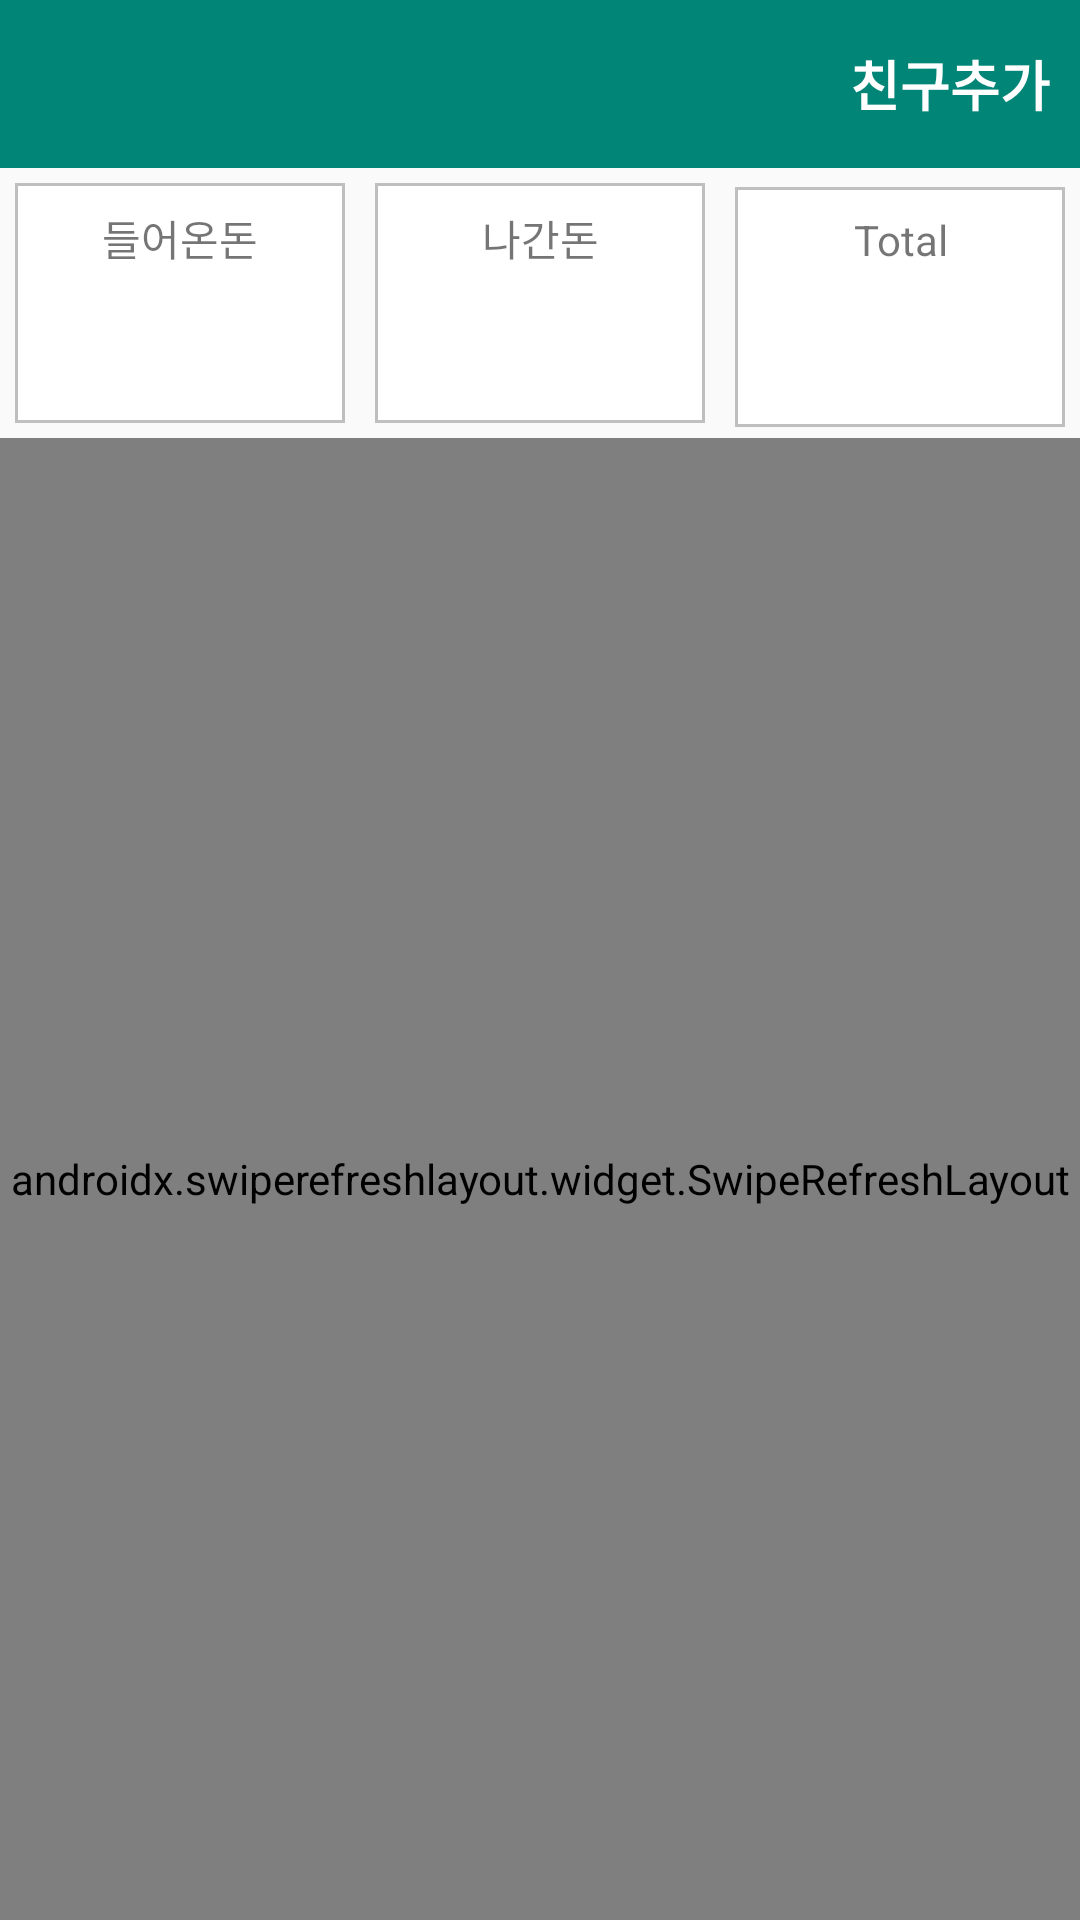

This screen was rendered from an Android layout file. Write that file and the resources it references.
<!-- AndroidManifest.xml: application theme Theme.Shrine -->
<!-- res/layout/fragment_friends.xml -->
<?xml version="1.0" encoding="utf-8"?>
<RelativeLayout xmlns:tools="http://schemas.android.com/tools"
        xmlns:android="http://schemas.android.com/apk/res/android"
        android:layout_width="match_parent"
        android:layout_height="match_parent"
        tools:context=".ui.fragments.FriendsFragment">

    <androidx.appcompat.widget.Toolbar
            android:id="@+id/toolbar"
            android:layout_width="match_parent"
            android:layout_height="wrap_content"
            android:layout_alignParentTop="true"
            android:background="@color/colorPrimary" >

        <RelativeLayout
                android:layout_width="match_parent"
                android:layout_height="wrap_content">


            <ImageView
                    android:layout_width="wrap_content"
                    android:layout_height="wrap_content"
                    android:layout_alignParentStart="true"
                    android:layout_centerInParent="true"
                    android:src="@drawable/ic_search" />

            <TextView
                    android:layout_marginEnd="10dp"
                    android:layout_width="wrap_content"
                    android:layout_height="wrap_content"
                    android:layout_alignParentEnd="true"
                    android:layout_centerVertical="true"
                    android:textColor="@color/white"
                    android:textStyle="bold"
                    android:text="친구추가"
                    android:textAppearance="?android:attr/textAppearanceMedium"/>

        </RelativeLayout>

    </androidx.appcompat.widget.Toolbar>

    <LinearLayout
            android:layout_below="@id/toolbar"
            android:id="@+id/layout1"
            android:layout_width="wrap_content"
            android:layout_height="wrap_content"
            android:orientation="horizontal"
            android:weightSum="3">

        <RelativeLayout
                android:id="@+id/thisMonthLayout"
                android:layout_width="wrap_content"
                android:layout_height="80dp"
                android:layout_margin="5dp"
                android:layout_weight="1"
                android:background="@drawable/white_box_button"
                android:padding="8dp">

            <TextView
                    android:layout_width="match_parent"
                    android:layout_height="wrap_content"
                    android:gravity="center"
                    android:text="들어온돈" />

            <TextView
                    android:id="@+id/thisMonth"
                    android:layout_width="match_parent"
                    android:layout_height="wrap_content"
                    android:layout_alignParentBottom="true"
                    android:gravity="center"
                    android:textColor="@color/black"
                    android:textSize="25sp" />
        </RelativeLayout>

        <RelativeLayout
                android:id="@+id/thisYearLayout"
                android:layout_width="wrap_content"
                android:layout_height="80dp"
                android:layout_margin="5dp"
                android:layout_weight="1"
                android:background="@drawable/white_box_button"
                android:padding="8dp">

            <TextView
                    android:layout_width="match_parent"
                    android:layout_height="wrap_content"
                    android:gravity="center"
                    android:text="나간돈" />

            <TextView
                    android:id="@+id/thisYear"
                    android:layout_width="match_parent"
                    android:layout_height="wrap_content"
                    android:layout_alignParentBottom="true"
                    android:gravity="center"
                    android:textColor="@color/black"
                    android:textSize="25sp" />
        </RelativeLayout>

        <RelativeLayout
                android:id="@+id/totalLayout"
                android:layout_width="wrap_content"
                android:layout_height="80dp"
                android:layout_margin="5dp"
                android:layout_weight="1"
                android:background="@drawable/white_box_button"
                android:padding="8dp">

            <TextView
                    android:layout_width="match_parent"
                    android:layout_height="wrap_content"
                    android:gravity="center"
                    android:text="Total" />

            <TextView
                    android:id="@+id/total"
                    android:layout_width="match_parent"
                    android:layout_height="wrap_content"
                    android:layout_alignParentBottom="true"
                    android:gravity="center"
                    android:textColor="@color/black"
                    android:textSize="25sp" />
        </RelativeLayout>

    </LinearLayout>

    <androidx.swiperefreshlayout.widget.SwipeRefreshLayout
            android:id="@+id/refreshLayout"
            android:layout_width="match_parent"
            android:layout_height="match_parent"
            android:layout_below="@+id/layout1">

        <androidx.recyclerview.widget.RecyclerView
                tools:listitem="@layout/friend_list_item"
                android:id="@+id/rv_friend_list"
                android:layout_width="match_parent"
                android:layout_height="match_parent"/>

    </androidx.swiperefreshlayout.widget.SwipeRefreshLayout>

</RelativeLayout>
<!-- res/layout/friend_list_item.xml (included above) -->
<?xml version="1.0" encoding="utf-8"?>
<LinearLayout
        android:baselineAligned="false"
        xmlns:android="http://schemas.android.com/apk/res/android"
        android:orientation="horizontal"
        android:layout_width="match_parent"
        android:layout_height="wrap_content"
        android:background="@drawable/gray_border_bottom"
        android:weightSum="2">

    <LinearLayout
            android:gravity="center"
            android:orientation="vertical"
            android:layout_weight="1"
            android:layout_width="0dp"
            android:layout_height="70dp"
            android:layout_gravity="center">

            <TextView
                    android:layout_marginStart="10dp"
                    android:text="이은경"
                    android:textSize="25sp"
                    android:textColor="@color/black"
                    android:id="@+id/tv_friend_name"
                    android:layout_width="160dp"
                    android:layout_height="wrap_content"/>

    </LinearLayout>

    <RelativeLayout
            android:layout_gravity="center"
            android:layout_weight="1"
            android:layout_width="0dp"
            android:layout_height="wrap_content">

        <TextView
                android:text="50000 원"
                android:textAlignment="textEnd"
                android:layout_gravity="end"
                android:layout_toStartOf="@id/btn_money_detail"
                android:id="@+id/tv_money"
                android:layout_width="wrap_content"
                android:layout_height="30dp"
                android:textSize="20sp" />

        <Button
                android:id="@+id/btn_money_detail"
                android:layout_alignParentEnd="true"
                android:layout_width="30dp"
                android:layout_height="30dp"
                android:background="@drawable/ic_detail" />
    </RelativeLayout>




</LinearLayout>
<!-- resources referenced by this layout -->
<resources>
  <color name="black">#000000</color>
  <color name="colorPrimary">#008577</color>
  <color name="white">#FFF</color>
  <!-- drawable gray_border_bottom (drawable) -->
  <?xml version="1.0" encoding="utf-8"?>
  <layer-list xmlns:android="http://schemas.android.com/apk/res/android"
          android:layout_width="match_parent"
          android:layout_height="1dp">
  
      <item
              android:bottom="1dp"
              android:top="-1dp"
              android:right="-1dp"
              android:left="-1dp">
  
          <shape
                  android:shape="rectangle">
              <stroke
                      android:width="1dp"
                      android:color="@color/gray"/>
  
          </shape>
      </item>
  
  </layer-list>
  <!-- drawable white_box_button (drawable) -->
  <?xml version="1.0" encoding="utf-8"?>
  <selector xmlns:android="http://schemas.android.com/apk/res/android">
  
      <item
              android:state_pressed="true">
          <shape>
              <solid
                      android:color="@color/pressed_light_green"/>
              <stroke
                      android:color="@color/white"
                      android:width="1dp"/>
          </shape>
      </item>
      <item>
          <shape>
              <solid
                      android:color="@color/white"/>
              <stroke
                      android:color="@color/gray"
                      android:width="1dp"/>
          </shape>
      </item>
  
  </selector>
  <style name="Theme.Shrine" parent="Theme.AppCompat.Light.NoActionBar">
          <item name="colorPrimary">#ffffff</item>
          <item name="colorPrimaryDark">#e0e0e0</item>
          <item name="colorAccent">#607d8b</item>
          <item name="toolbarStyle">@style/Widget.Shrine.Toolbar</item>
      </style>
  <color name="gray">#bfbfbf</color>
  <color name="pressed_light_green">#d7f7b7</color>
  <style name="Widget.Shrine.Toolbar" parent="Widget.AppCompat.Toolbar">
          <item name="contentInsetStart">12dp</item>
          <item name="titleTextAppearance">@style/TextAppearance.Shrine.Logo</item>
      </style>
  <style name="TextAppearance.Shrine.Logo" parent="TextAppearance.AppCompat.Display3">
          <item name="android:textAllCaps">true</item>
          <item name="android:textSize">22sp</item>
          <item name="android:textStyle">bold</item>
      </style>
</resources>
